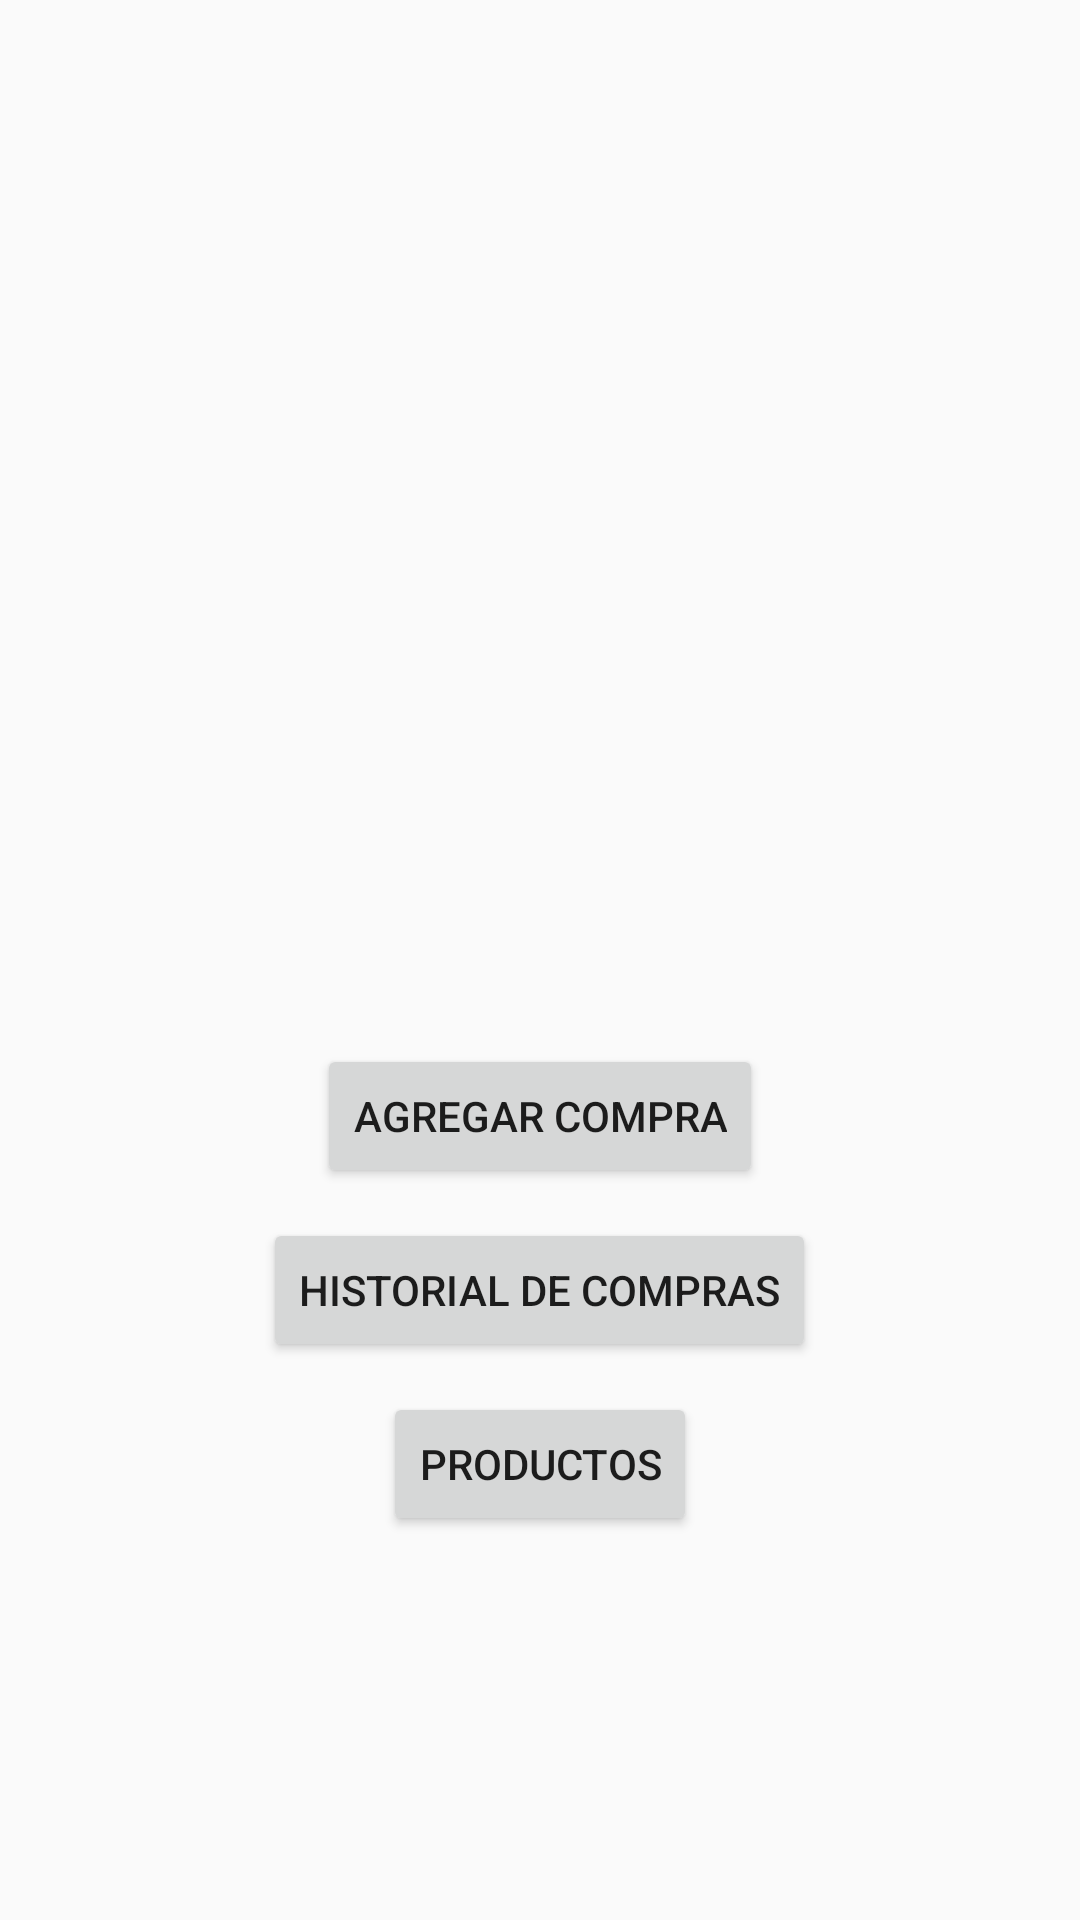

This screen was rendered from an Android layout file. Write that file and the resources it references.
<!-- AndroidManifest.xml: application theme AppTheme -->
<!-- res/layout/content_main.xml -->
<?xml version="1.0" encoding="utf-8"?>
<LinearLayout xmlns:android="http://schemas.android.com/apk/res/android"
    xmlns:app="http://schemas.android.com/apk/res-auto"
    xmlns:tools="http://schemas.android.com/tools"
    android:layout_width="match_parent"
    android:layout_height="match_parent"
    android:gravity="center_horizontal|center"
    android:orientation="vertical"
    app:layout_behavior="@string/appbar_scrolling_view_behavior"
    tools:context="com.chacanasoft.jorge.fluctuacion.MainActivity"
    tools:showIn="@layout/app_bar_main">

    <ImageView
        android:id="@+id/imageView2"
        android:layout_width="350dp"
        android:layout_height="200dp"
        app:srcCompat="@drawable/logo_fluctuacion" />

    <Button
        android:id="@+id/btnAgregarCompra"
        android:layout_width="wrap_content"
        android:layout_height="wrap_content"
        android:layout_marginTop="20dp"
        android:text="Agregar Compra" />

    <Button
        android:id="@+id/btnHistorial"
        android:layout_width="wrap_content"
        android:layout_marginTop="10dp"
        android:layout_height="wrap_content"
        android:text="Historial de Compras" />

    <Button
        android:id="@+id/btnProductos"
        android:layout_width="wrap_content"
        android:layout_height="wrap_content"
        android:layout_marginTop="10dp"
        android:text="Productos" />

</LinearLayout>
<!-- res/layout/app_bar_main.xml (included above) -->
<?xml version="1.0" encoding="utf-8"?>
<android.support.design.widget.CoordinatorLayout
    xmlns:android="http://schemas.android.com/apk/res/android"
    xmlns:app="http://schemas.android.com/apk/res-auto"
    xmlns:tools="http://schemas.android.com/tools"
    android:layout_width="match_parent"
    android:layout_height="match_parent"
    tools:context="com.chacanasoft.jorge.fluctuacion.MainActivity">

    <android.support.design.widget.AppBarLayout
        android:layout_width="match_parent"
        android:layout_height="wrap_content"
        android:theme="@style/AppTheme.AppBarOverlay">

    </android.support.design.widget.AppBarLayout>

    <include layout="@layout/content_main" />

</android.support.design.widget.CoordinatorLayout>
<!-- resources referenced by this layout -->
<resources>
  <style name="AppTheme.AppBarOverlay" parent="ThemeOverlay.AppCompat.Dark.ActionBar" />
  <style name="AppTheme" parent="Theme.AppCompat.Light.DarkActionBar">
          
          <item name="colorPrimary">@color/colorPrimary</item>
          <item name="colorPrimaryDark">@color/colorPrimaryDark</item>
          <item name="colorAccent">@color/colorAccent</item>
      </style>
  <!-- not gathered from this repository: default colours our renderer supplied (Android Studio template values) -->
  <color name="colorPrimary">#FF6200EE</color>
  <color name="colorPrimaryDark">#FF3700B3</color>
  <color name="colorAccent">#FF03DAC5</color>
</resources>
